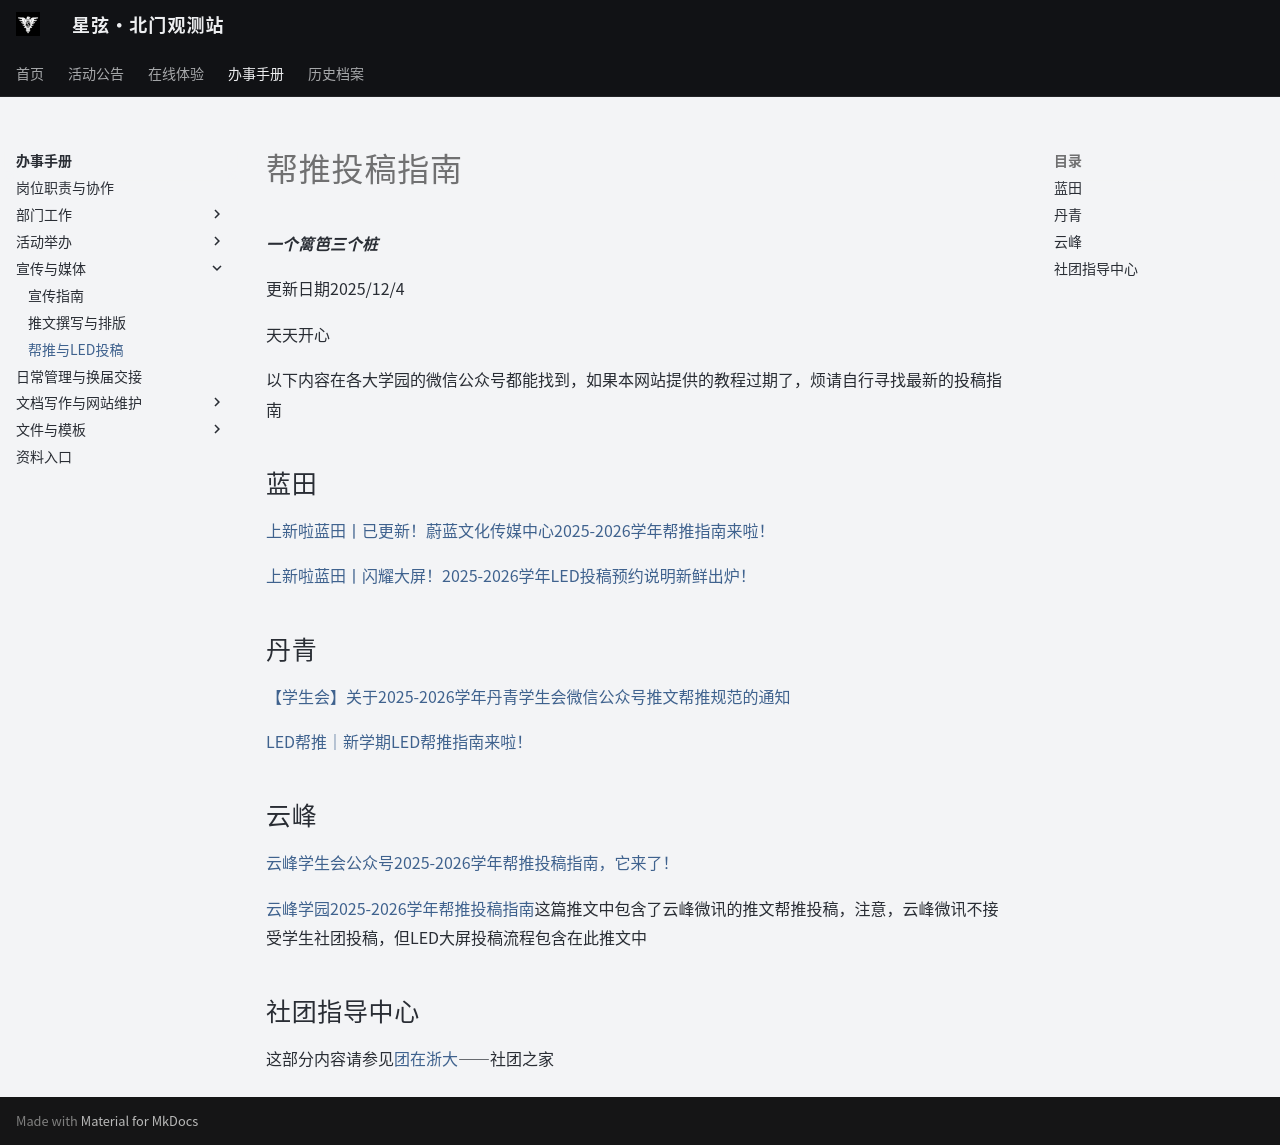

repository: ZJU-Starlight/zju-starlight.github.io · page: handbook/promotion/index.html · generator: mkdocs

# 帮推投稿指南
***一个篱笆三个桩***

更新日期2025/12/4

天天开心

以下内容在各大学园的微信公众号都能找到，如果本网站提供的教程过期了，烦请自行寻找最新的投稿指南

## 蓝田

[上新啦蓝田丨已更新！蔚蓝文化传媒中心2025-2026学年帮推指南来啦！](https://mp.weixin.qq.com/s/0upbRJFbSzgCkzgfLNS2Gg)

[上新啦蓝田丨闪耀大屏！2025-2026学年LED投稿预约说明新鲜出炉！](https://mp.weixin.qq.com/s/DFQZGlNYLe2lzyV68Ht4cg)

## 丹青

[【学生会】关于2025-2026学年丹青学生会微信公众号推文帮推规范的通知](https://dqxy.zju.edu.cn/2025/1015/c51443a3092091/page.htm)

[LED帮推｜新学期LED帮推指南来啦！](https://mp.weixin.qq.com/s/FC9kYHqgxgAjoAb_3LwEEw)

## 云峰

[云峰学生会公众号2025-2026学年帮推投稿指南，它来了！](https://mp.weixin.qq.com/s/EOCiDCjMEcHeDzgx1beDXA)

[云峰学园2025-2026学年帮推投稿指南](https://mp.weixin.qq.com/s/7dm89MRTqyQBXHDSvsM1-A)这篇推文中包含了云峰微讯的推文帮推投稿，注意，云峰微讯不接受学生社团投稿，但LED大屏投稿流程包含在此推文中

## 社团指导中心

这部分内容请参见[团在浙大](http://tzzd.zju.edu.cn)——社团之家
